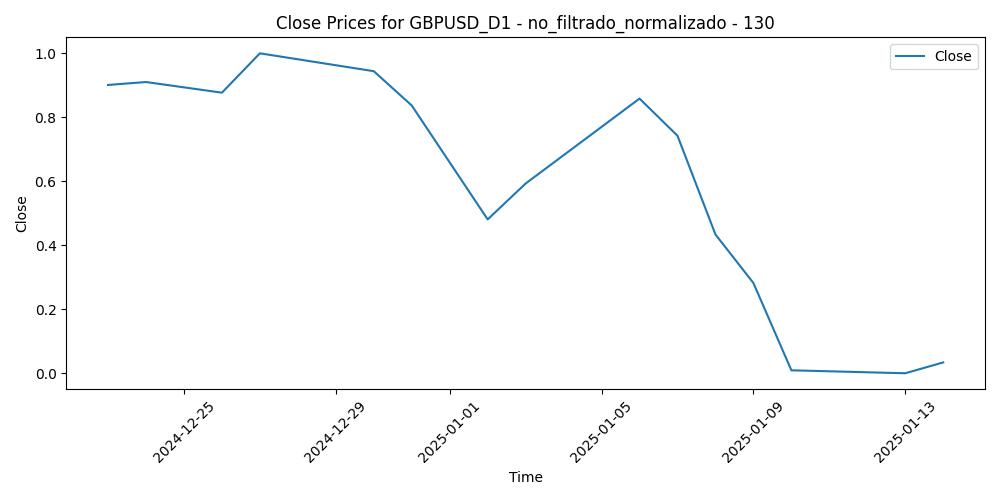

Values plotted in this chart, from the file beside it:
Time, Close, Volume, diferencia_media_130
2024-12-23, 0.9011, 0.3133, 0.1135
2024-12-24, 0.9103, 0.0, 0.1003
2024-12-26, 0.877, 0.003022, 0.134
2024-12-27, 1.0, 0.3047, 0.0
2024-12-30, 0.9442, 0.3148, 0.05805
2024-12-31, 0.8369, 0.3735, 0.1705
2025-01-02, 0.4809, 0.6602, 0.5472
2025-01-03, 0.5931, 0.2944, 0.4191
2025-01-06, 0.8586, 0.8567, 0.1278
2025-01-07, 0.7423, 0.6637, 0.2454
2025-01-08, 0.4338, 0.8145, 0.5679
2025-01-09, 0.282, 0.5789, 0.7205
2025-01-10, 0.009212, 0.9997, 1.0
2025-01-13, 0.0, 0.9459, 0.994
2025-01-14, 0.03387, 1.0, 0.9401
